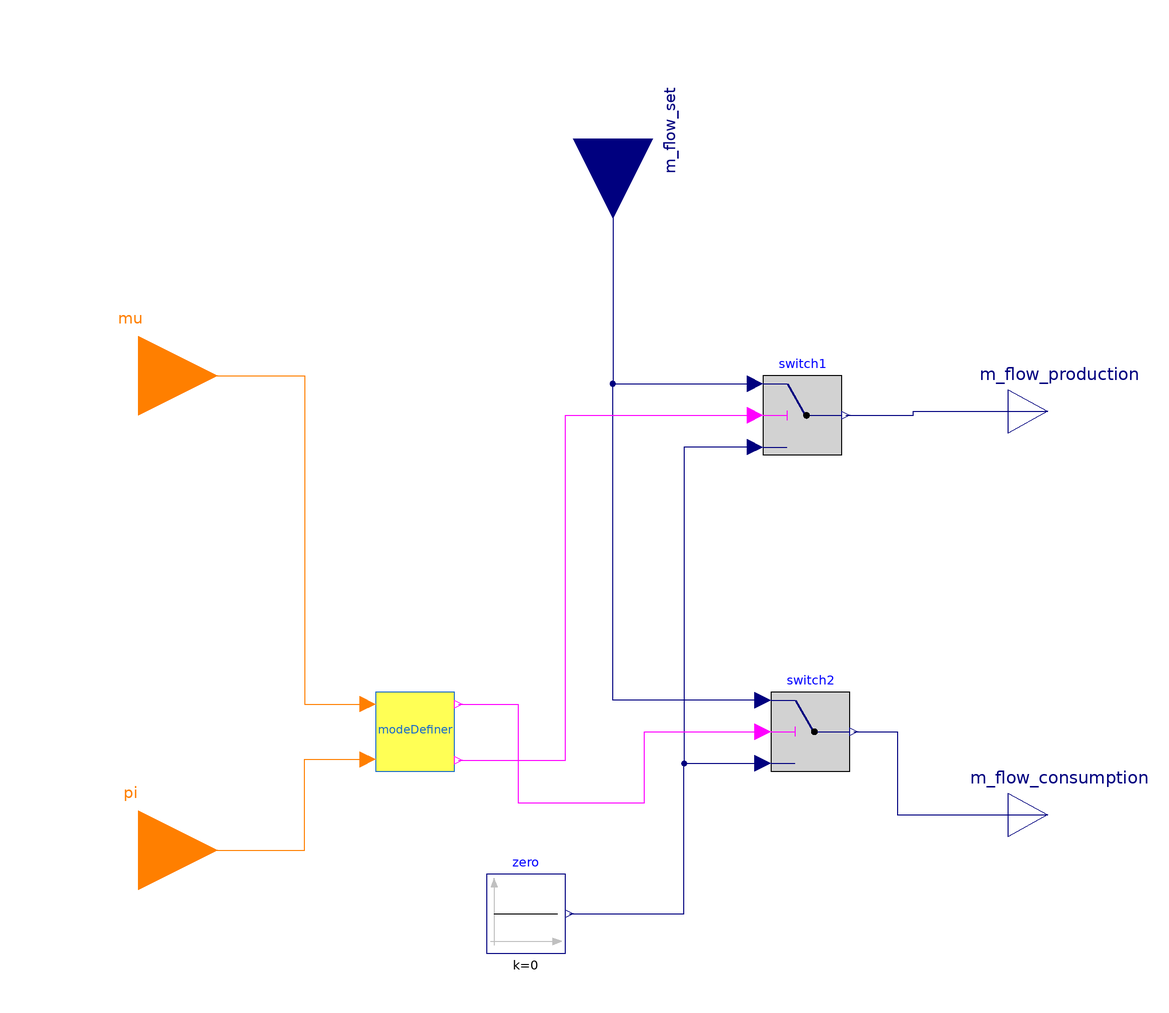

The component connection diagram of the Modelica model below, drawn from its own Placement and Line annotations.

model SecondaryFlowControl "Redirects and overrides input signals for the secondary side depending on the operating mode and participation"

  Modelica.Blocks.Logical.Switch switch1
    annotation (Placement(transformation(extent={{38,40},{58,60}})));
  Modelica.Blocks.Logical.Switch switch2
    annotation (Placement(transformation(extent={{40,-40},{60,-20}})));
  Modelica.Blocks.Sources.Constant zero(k=0)
    annotation (Placement(transformation(extent={{-32,-86},{-12,-66}})));
  Modelica.Blocks.Interfaces.RealOutput m_flow_production(unit="kg/s", displayUnit="kg/s")
    "Mass flow rate for a production pump"
    annotation (Placement(transformation(extent={{100,40},{120,62}})));
  Modelica.Blocks.Interfaces.RealOutput m_flow_consumption(unit="kg/s", displayUnit="kg/s")
    "Mass flow rate for a consumption pump"
    annotation (Placement(transformation(extent={{100,-62},{120,-40}})));
  Modelica.Blocks.Interfaces.RealInput m_flow_set(unit="kg/s", displayUnit="kg/s")
    "Mass flow rate on the secondary side"        annotation (Placement(
        transformation(
        extent={{-20,-20},{20,20}},
        rotation=-90,
        origin={0,120})));
  Modelica.Blocks.Interfaces.IntegerInput mu "Operation mode"
    annotation (Placement(transformation(extent={{-140,40},{-100,80}})));
  Modelica.Blocks.Interfaces.IntegerInput pi "Participation"
    annotation (Placement(transformation(extent={{-140,-80},{-100,-40}})));
  BaseClasses.ModeDefiner modeDefiner
    annotation (Placement(transformation(extent={{-60,-40},{-40,-20}})));
equation
  connect(zero.y, switch2.u3) annotation (Line(points={{-11,-76},{18,-76},{18,
          -38},{38,-38}},
                     color={0,0,127}));
  connect(switch1.u3, switch2.u3) annotation (Line(points={{36,42},{18,42},{18,-38},
          {38,-38}}, color={0,0,127}));
  connect(switch1.y, m_flow_production) annotation (Line(points={{59,50},{76,50},
          {76,51},{110,51}}, color={0,0,127}));
  connect(switch2.y, m_flow_consumption) annotation (Line(points={{61,-30},{72,-30},
          {72,-51},{110,-51}}, color={0,0,127}));
  connect(m_flow_set, switch1.u1)
    annotation (Line(points={{0,120},{0,58},{36,58}}, color={0,0,127}));
  connect(switch2.u1, switch1.u1) annotation (Line(points={{38,-22},{0,-22},{0,58},
          {36,58}}, color={0,0,127}));
  connect(mu, modeDefiner.mu) annotation (Line(points={{-120,60},{-78,60},{-78,
          -23},{-62,-23}}, color={255,127,0}));
  connect(pi, modeDefiner.pi) annotation (Line(points={{-120,-60},{-78,-60},{
          -78,-37},{-62,-37}}, color={255,127,0}));
  connect(modeDefiner.production_mode, switch1.u2) annotation (Line(points={{
          -39,-37.2},{-12,-37.2},{-12,50},{36,50}}, color={255,0,255}));
  connect(modeDefiner.consumption_mode, switch2.u2) annotation (Line(points={{
          -39,-23},{-24,-23},{-24,-48},{8,-48},{8,-30},{38,-30}}, color={255,0,
          255}));
  annotation (defaultComponentName="secFlowCon", Icon(coordinateSystem(preserveAspectRatio=false), graphics={
          Text(
          extent={{-98,-100},{98,-142}},
          lineColor={28,108,200},
          textString="%name"),
        Rectangle(
          extent={{-100,100},{100,-100}},
          lineColor={28,108,200},
          fillColor={255,255,255},
          fillPattern=FillPattern.Solid),
        Line(points={{-78,78},{-78,-90}},
            color={192,192,192}),
      Line(points={{-88,-80},{84,-80}},
          color={192,192,192}),
      Polygon(lineColor={192,192,192},
          fillColor={192,192,192},
          fillPattern=FillPattern.Solid,
          points={{-78,90},{-86,68},{-70,68},{-78,90}}),
      Polygon(lineColor={192,192,192},
          fillColor={192,192,192},
          fillPattern=FillPattern.Solid,
          points={{92,-80},{70,-72},{70,-88},{92,-80}}),
        Ellipse(
          extent={{-58,4},{-18,-36}},
          lineColor={28,108,200},
          fillColor={255,255,255},
          fillPattern=FillPattern.Solid),
        Polygon(
          points={{-46,-8},{-30,-8},{-38,4},{-46,-8}},
          lineColor={28,108,200},
          fillColor={28,108,200},
          fillPattern=FillPattern.Solid),
        Line(points={{-38,4},{-38,16}},  color={28,108,200}),
        Line(points={{-38,-36},{-38,-48}}, color={28,108,200}),
        Ellipse(
          extent={{2,-34},{42,6}},
          lineColor={28,108,200},
          fillColor={255,255,255},
          fillPattern=FillPattern.Solid),
        Polygon(
          points={{14,-22},{30,-22},{22,-34},{14,-22}},
          lineColor={28,108,200},
          fillColor={28,108,200},
          fillPattern=FillPattern.Solid),
        Line(points={{22,18},{22,6}},    color={28,108,200}),
        Line(points={{22,-46},{22,-34}},   color={28,108,200}),
        Line(
          points={{-78,-80},{-78,52},{-8,52},{-8,36},{66,36}},
          color={0,0,0})}),      Diagram(coordinateSystem(preserveAspectRatio=false)),
    Documentation(info="<html>
<p>The model defines the mass flow rate control signal for the secondary side pumps depending on operating mode and participation.</p>
<p><br>This model substitutes mass flow rate in the input with zero signal at the output for inactive operating modes and when a prosumer is not participating in heat transfer. For production mode, <i>m_flow_consumption</i> is zero, while for consumption mode, <i>m_flow_production</i> is zero independent of the flow input. Non-participation brings both outputs to zero. </p>
</html>"));
end SecondaryFlowControl;